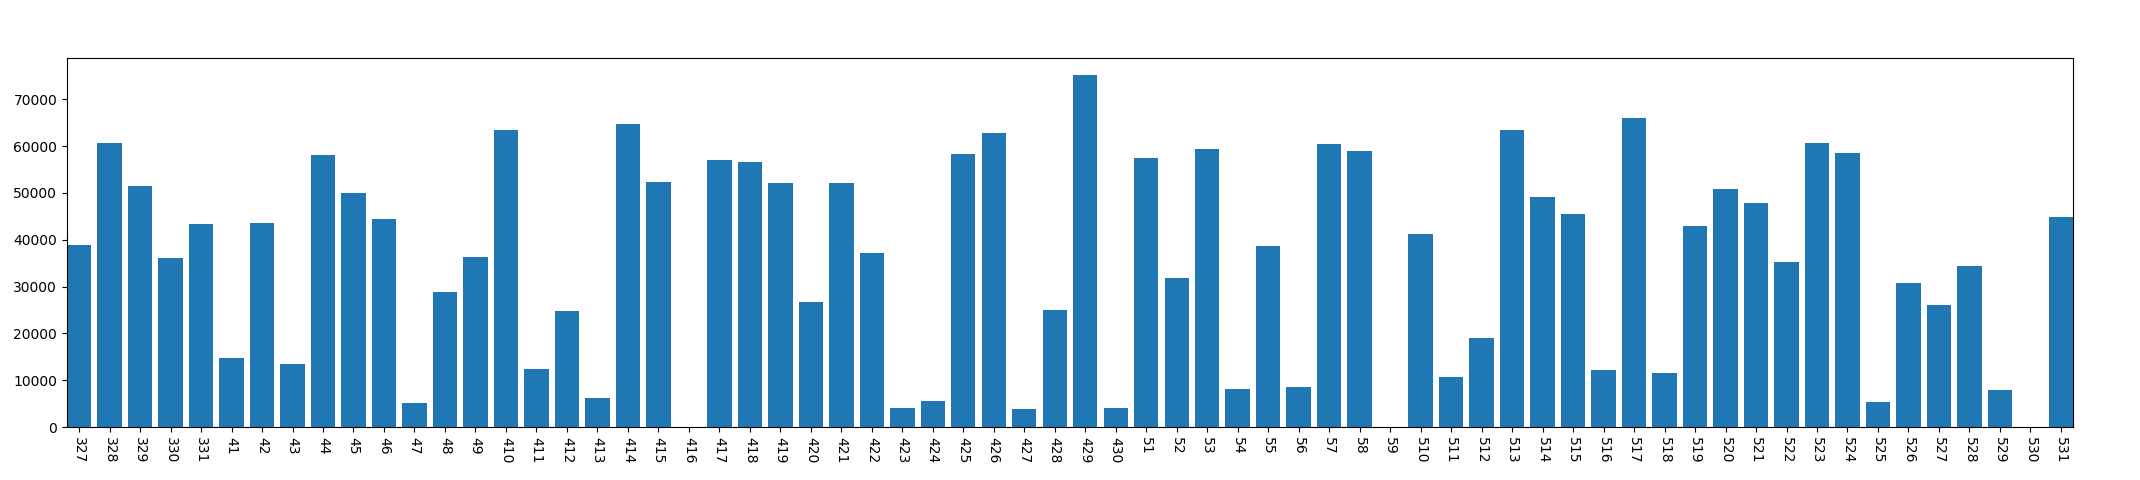

The file beside this chart, header and first rows:
, year, mon, day, dark_time
0, 2013, 3, 27, 38838
1, 2013, 3, 28, 60613
2, 2013, 3, 29, 51474
3, 2013, 3, 30, 36125
4, 2013, 3, 31, 43463
5, 2013, 4, 1, 14854
6, 2013, 4, 2, 43587
7, 2013, 4, 3, 13406
8, 2013, 4, 4, 58128
9, 2013, 4, 5, 49923
10, 2013, 4, 6, 44387
11, 2013, 4, 7, 5164
12, 2013, 4, 8, 28920
13, 2013, 4, 9, 36236
14, 2013, 4, 10, 63356
15, 2013, 4, 11, 12420
16, 2013, 4, 12, 24748
17, 2013, 4, 13, 6320
18, 2013, 4, 14, 64666
19, 2013, 4, 15, 52264
20, 2013, 4, 16, 0
21, 2013, 4, 17, 57090
22, 2013, 4, 18, 56510
23, 2013, 4, 19, 52149
24, 2013, 4, 20, 26727
25, 2013, 4, 21, 52206
26, 2013, 4, 22, 37113
27, 2013, 4, 23, 4197
28, 2013, 4, 24, 5512
29, 2013, 4, 25, 58321
30, 2013, 4, 26, 62842
31, 2013, 4, 27, 3824
32, 2013, 4, 28, 25045
33, 2013, 4, 29, 75132
34, 2013, 4, 30, 4079
35, 2013, 5, 1, 57481
36, 2013, 5, 2, 31931
37, 2013, 5, 3, 59300
38, 2013, 5, 4, 8165
39, 2013, 5, 5, 38701
40, 2013, 5, 6, 8573
41, 2013, 5, 7, 60406
42, 2013, 5, 8, 58938
43, 2013, 5, 9, 0
44, 2013, 5, 10, 41343
45, 2013, 5, 11, 10771
46, 2013, 5, 12, 18993
47, 2013, 5, 13, 63489
48, 2013, 5, 14, 49064
49, 2013, 5, 15, 45440
50, 2013, 5, 16, 12231
51, 2013, 5, 17, 66031
52, 2013, 5, 18, 11647
53, 2013, 5, 19, 43039
54, 2013, 5, 20, 50859
55, 2013, 5, 21, 47814
56, 2013, 5, 22, 35348
57, 2013, 5, 23, 60708
58, 2013, 5, 24, 58524
59, 2013, 5, 25, 5294
... 6 more rows
